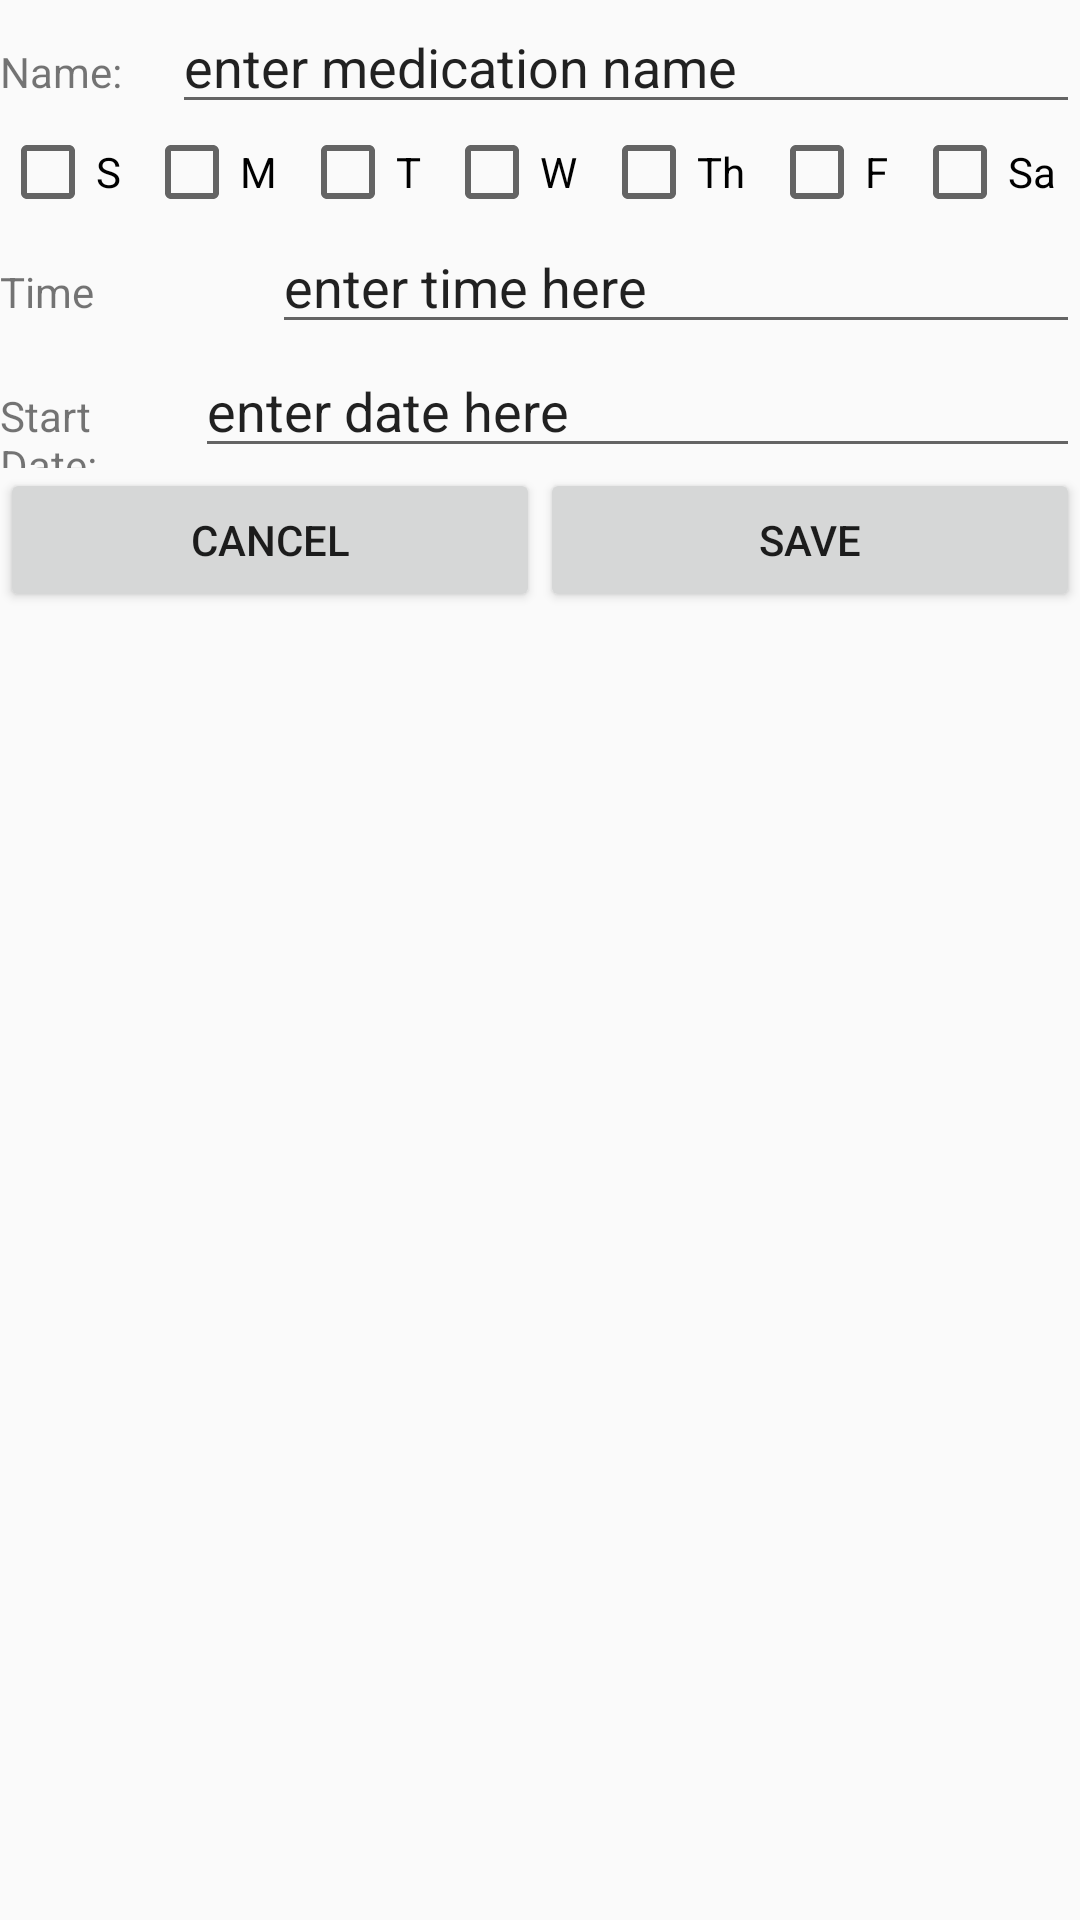

Here is an Android app screen rendered from its layout file. Give the layout XML and the strings, colors and styles it references.
<!-- AndroidManifest.xml: application theme AppTheme -->
<!-- res/layout/activity_edit_medication.xml -->
<?xml version="1.0" encoding="utf-8"?>
<androidx.constraintlayout.widget.ConstraintLayout xmlns:android="http://schemas.android.com/apk/res/android"
    xmlns:app="http://schemas.android.com/apk/res-auto"
    xmlns:tools="http://schemas.android.com/tools"
    android:layout_width="match_parent"
    android:layout_height="match_parent"
    tools:context=".EditMedicationActivity">

    <LinearLayout
        android:layout_width="match_parent"
        android:layout_height="match_parent"
        android:orientation="vertical">

        <LinearLayout
            android:layout_width="match_parent"
            android:layout_height="wrap_content"
            android:orientation="horizontal">

            <TextView
                android:id="@+id/med"
                android:layout_width="wrap_content"
                android:layout_height="wrap_content"
                android:text="Name:     " />

            <EditText
                android:id="@+id/nameVal"
                android:layout_width="wrap_content"
                android:layout_height="wrap_content"
                android:layout_weight="1"
                android:ems="10"
                android:inputType="textPersonName"
                android:text="enter medication name" />

        </LinearLayout>

        <LinearLayout
            android:layout_width="match_parent"
            android:layout_height="wrap_content"
            android:orientation="horizontal">

            <CheckBox
                android:id="@+id/sun"
                android:layout_width="wrap_content"
                android:layout_height="wrap_content"
                android:layout_weight="1"
                android:text="S" />

            <CheckBox
                android:id="@+id/mon"
                android:layout_width="wrap_content"
                android:layout_height="wrap_content"
                android:layout_weight="1"
                android:text="M" />

            <CheckBox
                android:id="@+id/tues"
                android:layout_width="wrap_content"
                android:layout_height="wrap_content"
                android:layout_weight="1"
                android:text="T" />

            <CheckBox
                android:id="@+id/wed"
                android:layout_width="wrap_content"
                android:layout_height="wrap_content"
                android:layout_weight="1"
                android:text="W" />

            <CheckBox
                android:id="@+id/thurs"
                android:layout_width="wrap_content"
                android:layout_height="wrap_content"
                android:layout_weight="1"
                android:text="Th" />

            <CheckBox
                android:id="@+id/fri"
                android:layout_width="wrap_content"
                android:layout_height="wrap_content"
                android:layout_weight="1"
                android:text="F" />

            <CheckBox
                android:id="@+id/sat"
                android:layout_width="wrap_content"
                android:layout_height="wrap_content"
                android:layout_weight="1"
                android:text="Sa" />

        </LinearLayout>

        <LinearLayout
            android:layout_width="match_parent"
            android:layout_height="wrap_content"
            android:orientation="horizontal">

            <TextView
                android:id="@+id/time"
                android:layout_width="wrap_content"
                android:layout_height="wrap_content"
                android:layout_weight="1"
                android:text="Time" />

            <EditText
                android:id="@+id/timeVal"
                android:layout_width="wrap_content"
                android:layout_height="wrap_content"
                android:layout_weight="1"
                android:ems="10"
                android:inputType="textPersonName"
                android:text="enter time here" />
        </LinearLayout>

        <LinearLayout
            android:layout_width="match_parent"
            android:layout_height="wrap_content"
            android:orientation="horizontal">

            <TextView
                android:id="@+id/textView"
                android:layout_width="98dp"
                android:layout_height="29dp"
                android:layout_weight="1"
                android:text="Start Date:" />

            <EditText
                android:id="@+id/startDate"
                android:layout_width="295dp"
                android:layout_height="wrap_content"
                android:ems="10"
                android:inputType="date"
                android:text="enter date here" />
        </LinearLayout>

        <LinearLayout
            android:layout_width="match_parent"
            android:layout_height="wrap_content"
            android:orientation="horizontal">

            <Button
                android:id="@+id/cancel"
                android:layout_width="wrap_content"
                android:layout_height="wrap_content"
                android:layout_weight="1"
                android:text="Cancel" />

            <Button
                android:id="@+id/Save"
                android:layout_width="wrap_content"
                android:layout_height="wrap_content"
                android:layout_weight="1"
                android:text="Save" />

        </LinearLayout>

    </LinearLayout>

</androidx.constraintlayout.widget.ConstraintLayout>
<!-- resources referenced by this layout -->
<resources>
  <style name="AppTheme" parent="Theme.AppCompat.Light.DarkActionBar">
          
          <item name="colorPrimary">@color/colorPrimary</item>
          <item name="colorPrimaryDark">@color/colorPrimaryDark</item>
          <item name="colorAccent">@color/colorAccent</item>
      </style>
  <color name="colorPrimary">#008577</color>
  <color name="colorPrimaryDark">#00574B</color>
  <color name="colorAccent">#D81B60</color>
</resources>
